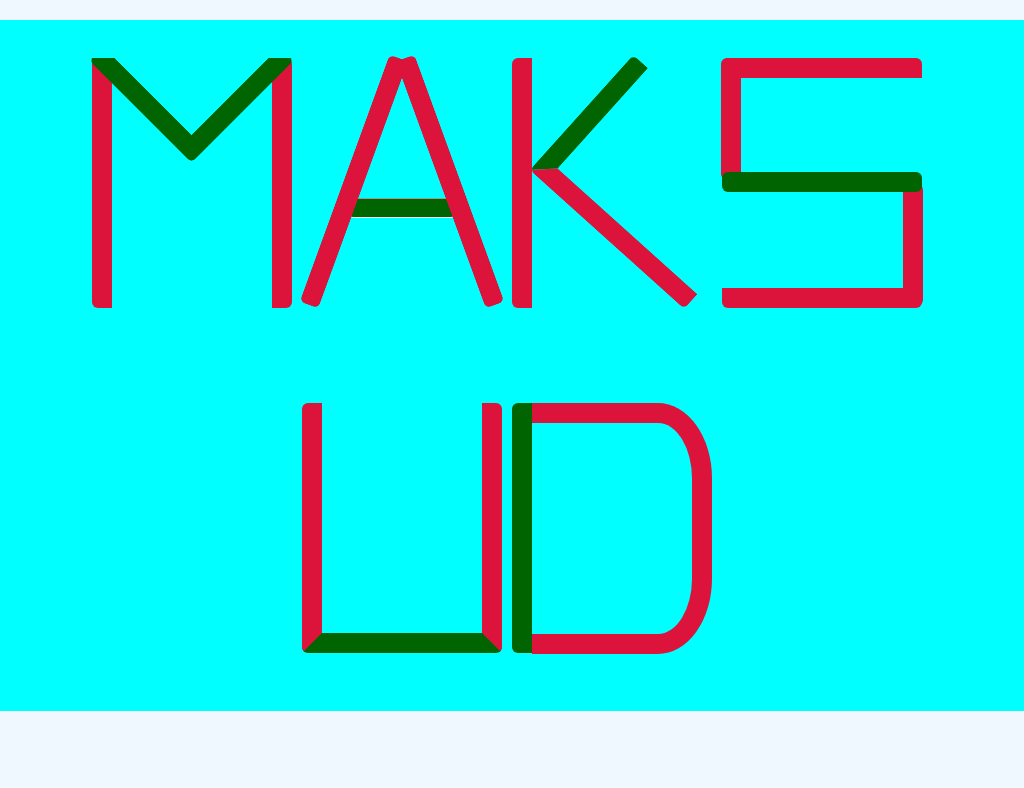

Write a web page that renders exactly this picture using CSS.

<!-- file: index.html -->
<!DOCTYPE html>
<html lang="en">
<head>
    <meta charset="UTF-8">
    <meta http-equiv="X-UA-Compatible" content="IE=edge">
    <meta name="viewport" content="width=device-width, initial-scale=1.0">
    <link rel="stylesheet" href="style.css">
    <title>Name Design With CSS</title>
</head>
<body>
    <div class="container">
        <div class="first"></div>
        <div class="second"><hr></div>
        <div class="third"></div>
        <div class="fourth"><hr><hr></div>
        <div class="fifth"></div>
        <div class="sixth"></div>
    </div>
</body>
</html>

/* file: style.css */
*{
    margin:0;
    padding:0;
    box-sizing: border-box;
}
body{
    font-size: 16px;
    font-family: 'Courier New', Courier, monospace;
    background-color: aliceblue;
    height: 100vh;
}
.container{
    display: flex;
    justify-content: center;
    align-items: center;
    height: 90%;
    width: 100%;
    background-color: aqua;
    margin: 20px auto;
    flex-wrap: wrap;
}

.first, .second, .third, .fourth, .fifth, .sixth{
    height:250px;
    width:200px;
    margin-right: 10px;
    margin-bottom: 20px;
}
.first{
    position: relative;
    border-left: 20px solid crimson;
    border-right: 20px solid crimson;
    border-radius: 6px;
}
.first::before{
    content: "";
    position: absolute;
    width:125px;
    height:125px;
    border-left: 20px solid darkgreen;
    border-bottom: 20px solid darkgreen;
    top: -28%;
    right: 5%;
    transform: rotate(-45deg);
    border-radius: 6px;
}
.first::after{
    content: "";
    width: 200px;
    height: 0;
    position: absolute;
    border-bottom: 20px solid aqua;
    top: -8%;
    right: -12%;
}
.second{
    position: relative;
}
.second hr{
    width: 55%;
    height: 20px;
    background-color: darkgreen;
    margin:0 auto;
    margin-top: 70%;
    border-radius: 6px;
}

.second::before{
    content: "";
    height: 105%;
    border-left: 20px solid crimson;
    position: absolute;
    transform: rotate(20deg);
    right: 69%;
    top: -3%;
    border-radius: 6px;
}
.second::after{
    content: "";
    height: 105%;
    border-left: 20px solid crimson;
    position: absolute;
    transform: rotate(-20deg);
    right: 21%;
    top: -3%;
    border-radius: 6px;
}

.third{
    position: relative;
    border-left: 20px solid crimson;
    border-radius: 6px;
}

.third::after{
    content: "";
    width: 75%;
    height: 75%;
    border-top: 20px solid darkgreen;
    border-left: 20px solid crimson;
    position: absolute;
    transform: rotate(-48deg);
    left: 27%;
    top: 8%;
    border-radius: 6px;
}

.fourth {
    position: relative;
    border-top: 20px solid crimson;
    border-bottom: 20px solid crimson;
    border-radius: 6px;
}
.fourth hr{
    width: 61%;
    height: 20px;
    background-color: crimson;
    position: absolute;
    transform: rotate(90deg);
    top: 15%;
    left: -26%;
    border: none;
    border-radius: 6px;
}
.fourth hr:last-of-type{
    width: 61%;
    height: 20px;
    background-color: crimson;
    position: absolute;
    transform: rotate(90deg);
    top: 75%;
    left: 65%;
    border: none;
    border-radius: 6px;
}

.fourth::after{
    content: "";
    width:100%;
    border-bottom: 20px solid darkgreen;
    position: absolute;
    top: 45%;
    right: 0%;
    border-radius: 6px;
}

.fifth{
    border-left: 20px solid crimson;
    border-right: 20px solid crimson;
    border-bottom: 20px solid darkgreen;
    border-top: none;
    border-radius: 6px;
}

.sixth{
    border-left: 20px solid darkgreen;
    border-radius: 6px;
    position: relative;
}

.sixth::after{
    content: "";
    width: 89%;
    height: 84.4%;
    border: 20px solid crimson;
    border-left: none;
    position: absolute;
    border-top-right-radius: 30%;
    border-bottom-right-radius: 30%;
}


